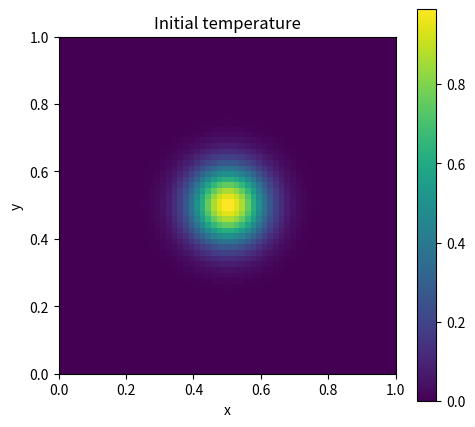
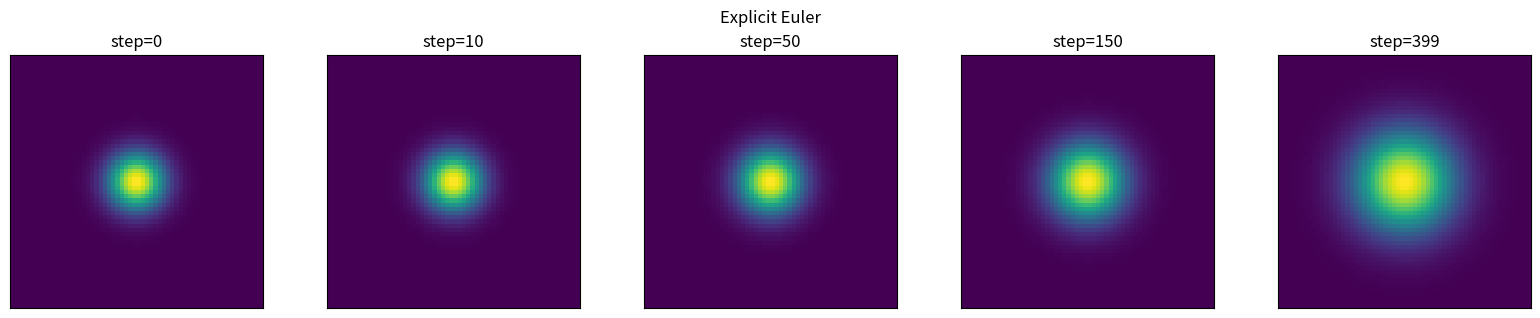
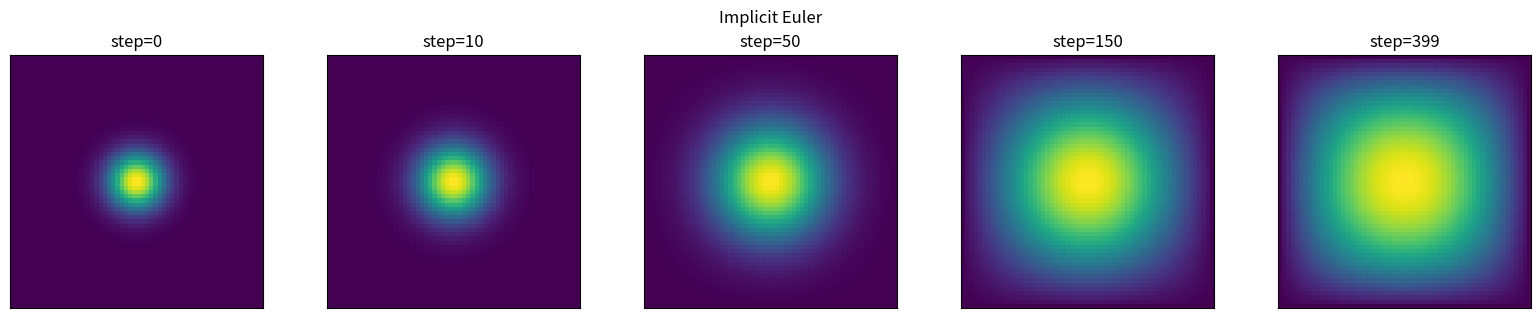
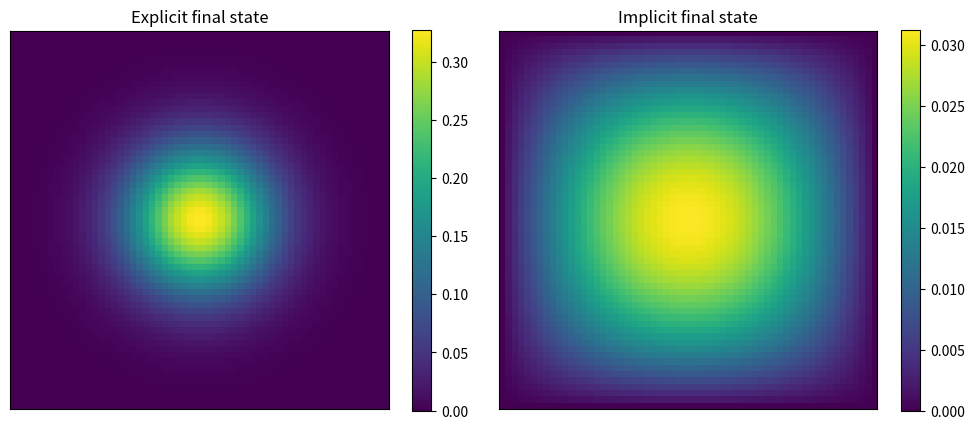
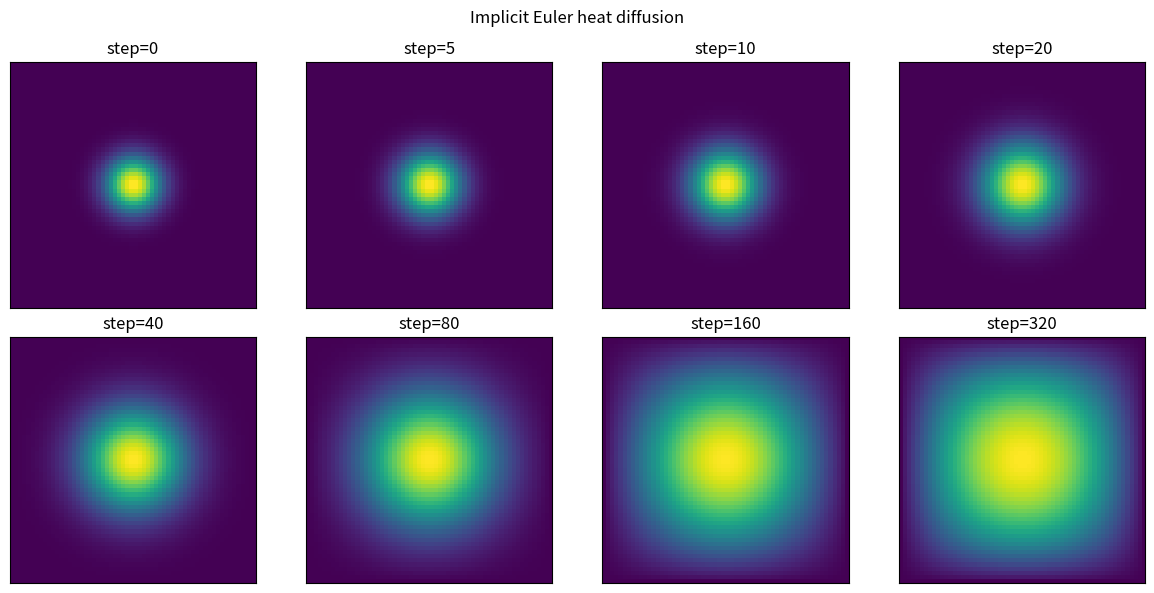

These charts were generated, in order, by the following Python code:
import numpy as np
import matplotlib.pyplot as plt
from scipy.sparse import diags, eye, kron
from scipy.sparse.linalg import factorized


n = 60
x = np.linspace(0.0, 1.0, n)
y = np.linspace(0.0, 1.0, n)
hx = x[1] - x[0]
hy = y[1] - y[0]

kappa = 0.02

X, Y = np.meshgrid(x, y, indexing='xy')

print('Grid size:', n, 'x', n)
print('hx =', hx)
print('hy =', hy)


def laplacian_1d(n, h):
    """Return the 1D finite-difference Laplacian matrix."""
    main = -2.0 * np.ones(n)
    off = np.ones(n - 1)
    L = diags([off, main, off], offsets=[-1, 0, 1], format='csc') / (h**2)
    return L


def laplacian_2d(n, h):
    """Return the 2D finite-difference Laplacian matrix on an n x n grid."""
    L1 = laplacian_1d(n, h)
    I = eye(n, format='csc')
    L2 = kron(I, L1) + kron(L1, I)
    return L2.tocsc()


L = laplacian_2d(n, hx)
print('2D Laplacian shape:', L.shape)
print('Number of nonzeros:', L.nnz)


def initial_condition(X, Y):
    """Return the initial temperature field on the grid."""
    u0 = np.exp(-80.0 * ((X - 0.5)**2 + (Y - 0.5)**2))
    return u0


u0 = initial_condition(X, Y)


plt.figure(figsize=(5, 4.5))
plt.imshow(u0, origin='lower', extent=[0,1,0,1])
plt.title('Initial temperature')
plt.xlabel('x')
plt.ylabel('y')
plt.colorbar()
plt.tight_layout()
plt.show()


def flatten_field(U):
    """Convert an n x n array into a vector."""
    return U.ravel()


def reshape_field(u, n):
    """Convert a vector back into an n x n array."""
    return u.reshape((n, n))


def explicit_step(u, L, kappa, dt):
    """Take one explicit Euler step for the heat equation."""
    return u + dt * kappa * (L @ u)


def build_implicit_solver(L, kappa, dt):
    """Build and factor the implicit Euler system matrix."""
    N = L.shape[0]
    A = (eye(N, format='csc') - dt * kappa * L).tocsc()
    solve = factorized(A)
    return solve


def implicit_step(u, solve):
    """Take one implicit Euler step using a pre-factored solver."""
    return solve(u)


def enforce_dirichlet_zero(U):
    """Set boundary values of U to zero."""
    U = U.copy()
    U[0, :] = 0.0
    U[-1, :] = 0.0
    U[:, 0] = 0.0
    U[:, -1] = 0.0
    return U


dt_explicit = 0.0008
num_steps = 400
snapshot_steps = [0, 10, 50, 150, 399]

u = flatten_field(enforce_dirichlet_zero(u0))
explicit_snapshots = []

for step in range(num_steps):
    if step in snapshot_steps:
        explicit_snapshots.append((step, reshape_field(u, n).copy()))
    u = explicit_step(u, L, kappa, dt_explicit)
    U = enforce_dirichlet_zero(reshape_field(u, n))
    u = flatten_field(U)

if num_steps - 1 not in snapshot_steps:
    explicit_snapshots.append((num_steps - 1, reshape_field(u, n).copy()))


fig, axes = plt.subplots(1, len(explicit_snapshots), figsize=(3.2 * len(explicit_snapshots), 3.2))

for ax, (step, U) in zip(axes, explicit_snapshots):
    im = ax.imshow(U, origin='lower', extent=[0,1,0,1])
    ax.set_title(f'step={step}')
    ax.set_xticks([])
    ax.set_yticks([])

fig.suptitle('Explicit Euler')
plt.tight_layout()
plt.show()


dt_implicit = 0.01
solve_impl = build_implicit_solver(L, kappa, dt_implicit)

u = flatten_field(enforce_dirichlet_zero(u0))
implicit_snapshots = []

for step in range(num_steps):
    if step in snapshot_steps:
        implicit_snapshots.append((step, reshape_field(u, n).copy()))
    u = implicit_step(u, solve_impl)
    U = enforce_dirichlet_zero(reshape_field(u, n))
    u = flatten_field(U)

if num_steps - 1 not in snapshot_steps:
    implicit_snapshots.append((num_steps - 1, reshape_field(u, n).copy()))


fig, axes = plt.subplots(1, len(implicit_snapshots), figsize=(3.2 * len(implicit_snapshots), 3.2))

for ax, (step, U) in zip(axes, implicit_snapshots):
    im = ax.imshow(U, origin='lower', extent=[0,1,0,1])
    ax.set_title(f'step={step}')
    ax.set_xticks([])
    ax.set_yticks([])

fig.suptitle('Implicit Euler')
plt.tight_layout()
plt.show()


U_exp_final = explicit_snapshots[-1][1]
U_imp_final = implicit_snapshots[-1][1]

fig, axes = plt.subplots(1, 2, figsize=(10, 4.2))

im0 = axes[0].imshow(U_exp_final, origin='lower', extent=[0,1,0,1])
axes[0].set_title('Explicit final state')
axes[0].set_xticks([])
axes[0].set_yticks([])
plt.colorbar(im0, ax=axes[0])

im1 = axes[1].imshow(U_imp_final, origin='lower', extent=[0,1,0,1])
axes[1].set_title('Implicit final state')
axes[1].set_xticks([])
axes[1].set_yticks([])
plt.colorbar(im1, ax=axes[1])

plt.tight_layout()
plt.show()


long_steps = [0, 5, 10, 20, 40, 80, 160, 320]
solve_impl = build_implicit_solver(L, kappa, dt_implicit)

u = flatten_field(enforce_dirichlet_zero(u0))
long_snapshots = []

for step in range(max(long_steps) + 1):
    if step in long_steps:
        long_snapshots.append((step, reshape_field(u, n).copy()))
    u = implicit_step(u, solve_impl)
    U = enforce_dirichlet_zero(reshape_field(u, n))
    u = flatten_field(U)

fig, axes = plt.subplots(2, 4, figsize=(12, 6))
axes = axes.ravel()

for ax, (step, U) in zip(axes, long_snapshots):
    ax.imshow(U, origin='lower', extent=[0,1,0,1])
    ax.set_title(f'step={step}')
    ax.set_xticks([])
    ax.set_yticks([])

fig.suptitle('Implicit Euler heat diffusion')
plt.tight_layout()
plt.show()
